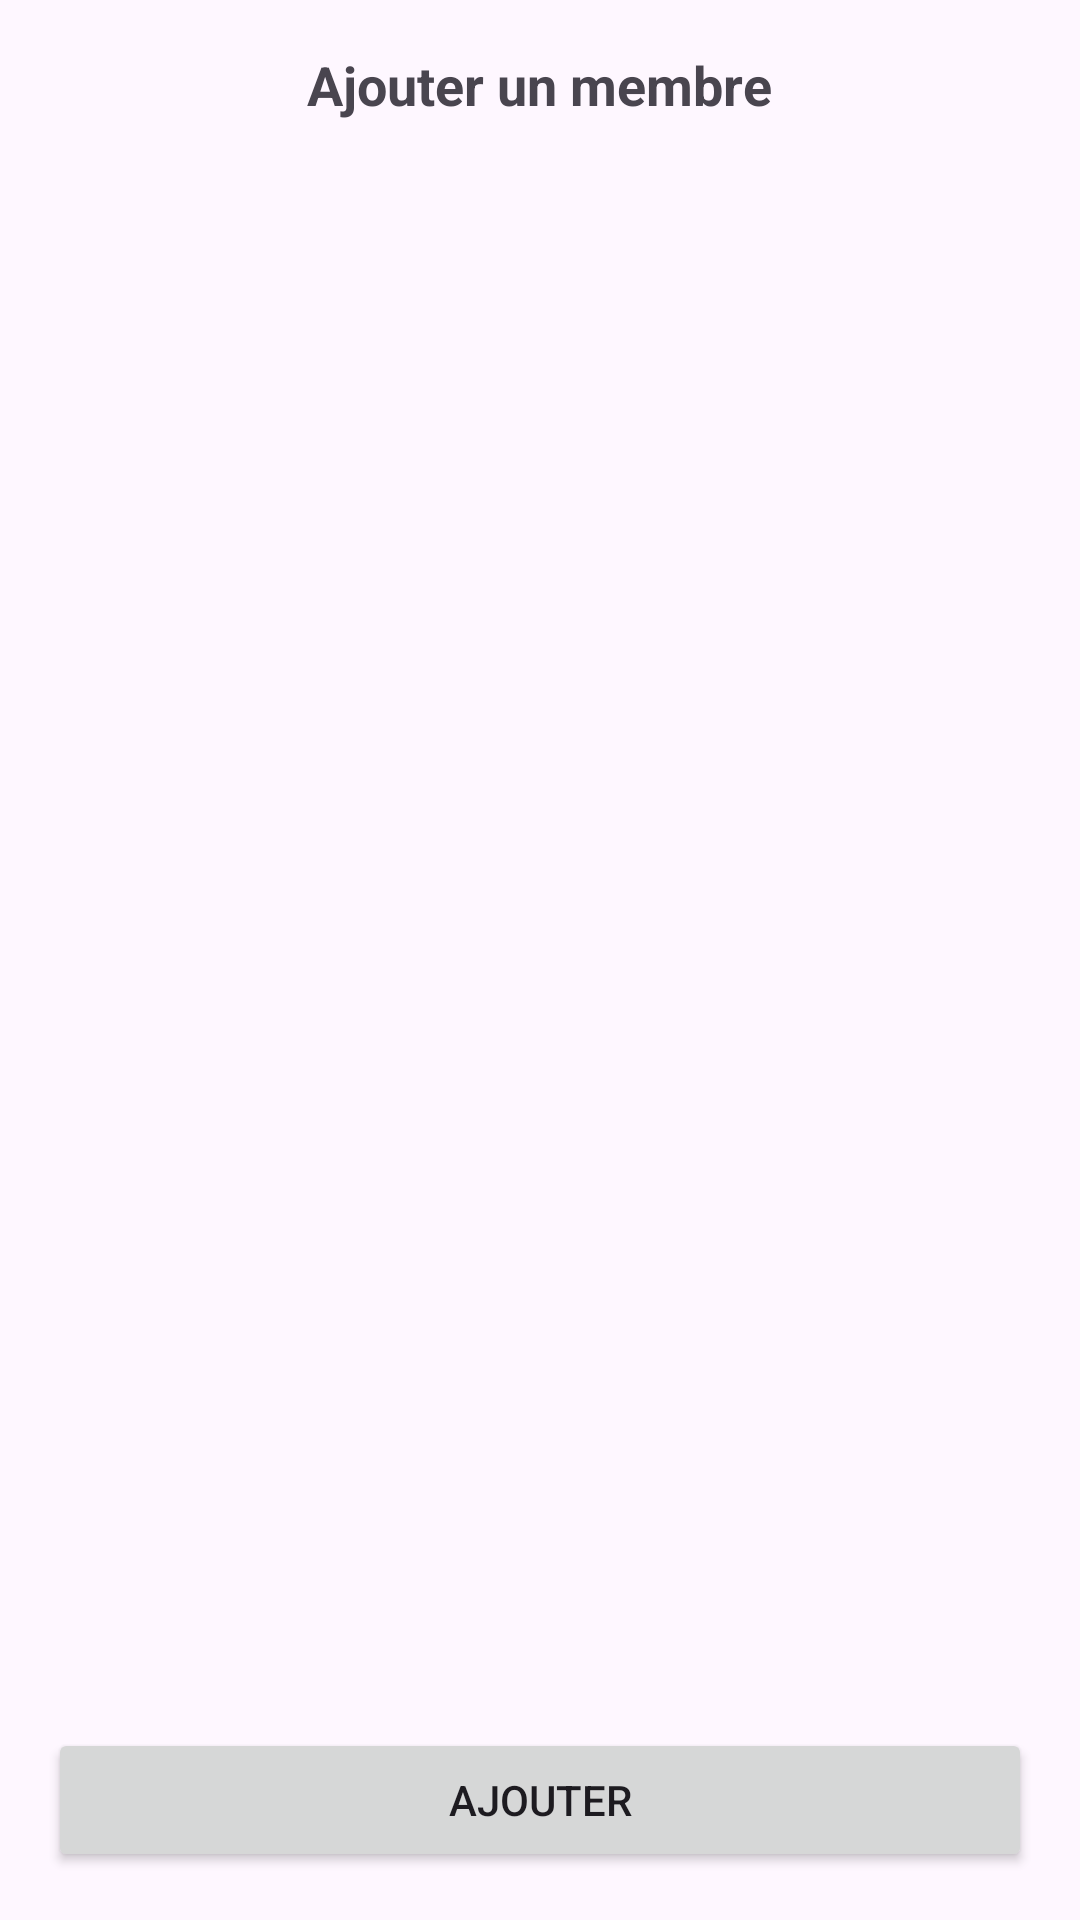

Reconstruct the res/layout file that produces this screen, plus the resources it refers to.
<!-- AndroidManifest.xml: application theme Theme.FamilyApp -->
<!-- res/layout/fragment_ajouter_users.xml -->
<?xml version="1.0" encoding="utf-8"?>
<layout xmlns:android="http://schemas.android.com/apk/res/android">
    <RelativeLayout
        android:layout_width="match_parent"
        android:layout_height="match_parent"
        android:padding="16dp">

        <TextView
            android:id="@+id/tvTitle"
            android:layout_width="wrap_content"
            android:layout_height="wrap_content"
            android:text="Ajouter un membre"
            android:textSize="18sp"
            android:textStyle="bold"
            android:layout_centerHorizontal="true"/>


        <androidx.recyclerview.widget.RecyclerView
            android:id="@+id/usersRecyclerView"
            android:layout_width="match_parent"
            android:layout_height="0dp"
            android:layout_below="@id/tvTitle"
            android:layout_above="@id/btnConfirmSelection"
            android:layout_marginTop="16dp"/>

        <Button
            android:id="@+id/btnConfirmSelection"
            android:layout_width="match_parent"
            android:layout_height="wrap_content"
            android:text="Ajouter"
            android:layout_alignParentBottom="true"/>
    </RelativeLayout>
</layout>
<!-- resources referenced by this layout -->
<resources>
  <style name="Theme.FamilyApp" parent="Base.Theme.FamilyApp" />
  <style name="Base.Theme.FamilyApp" parent="Theme.Material3.DayNight.NoActionBar">
          
          
      </style>
</resources>
